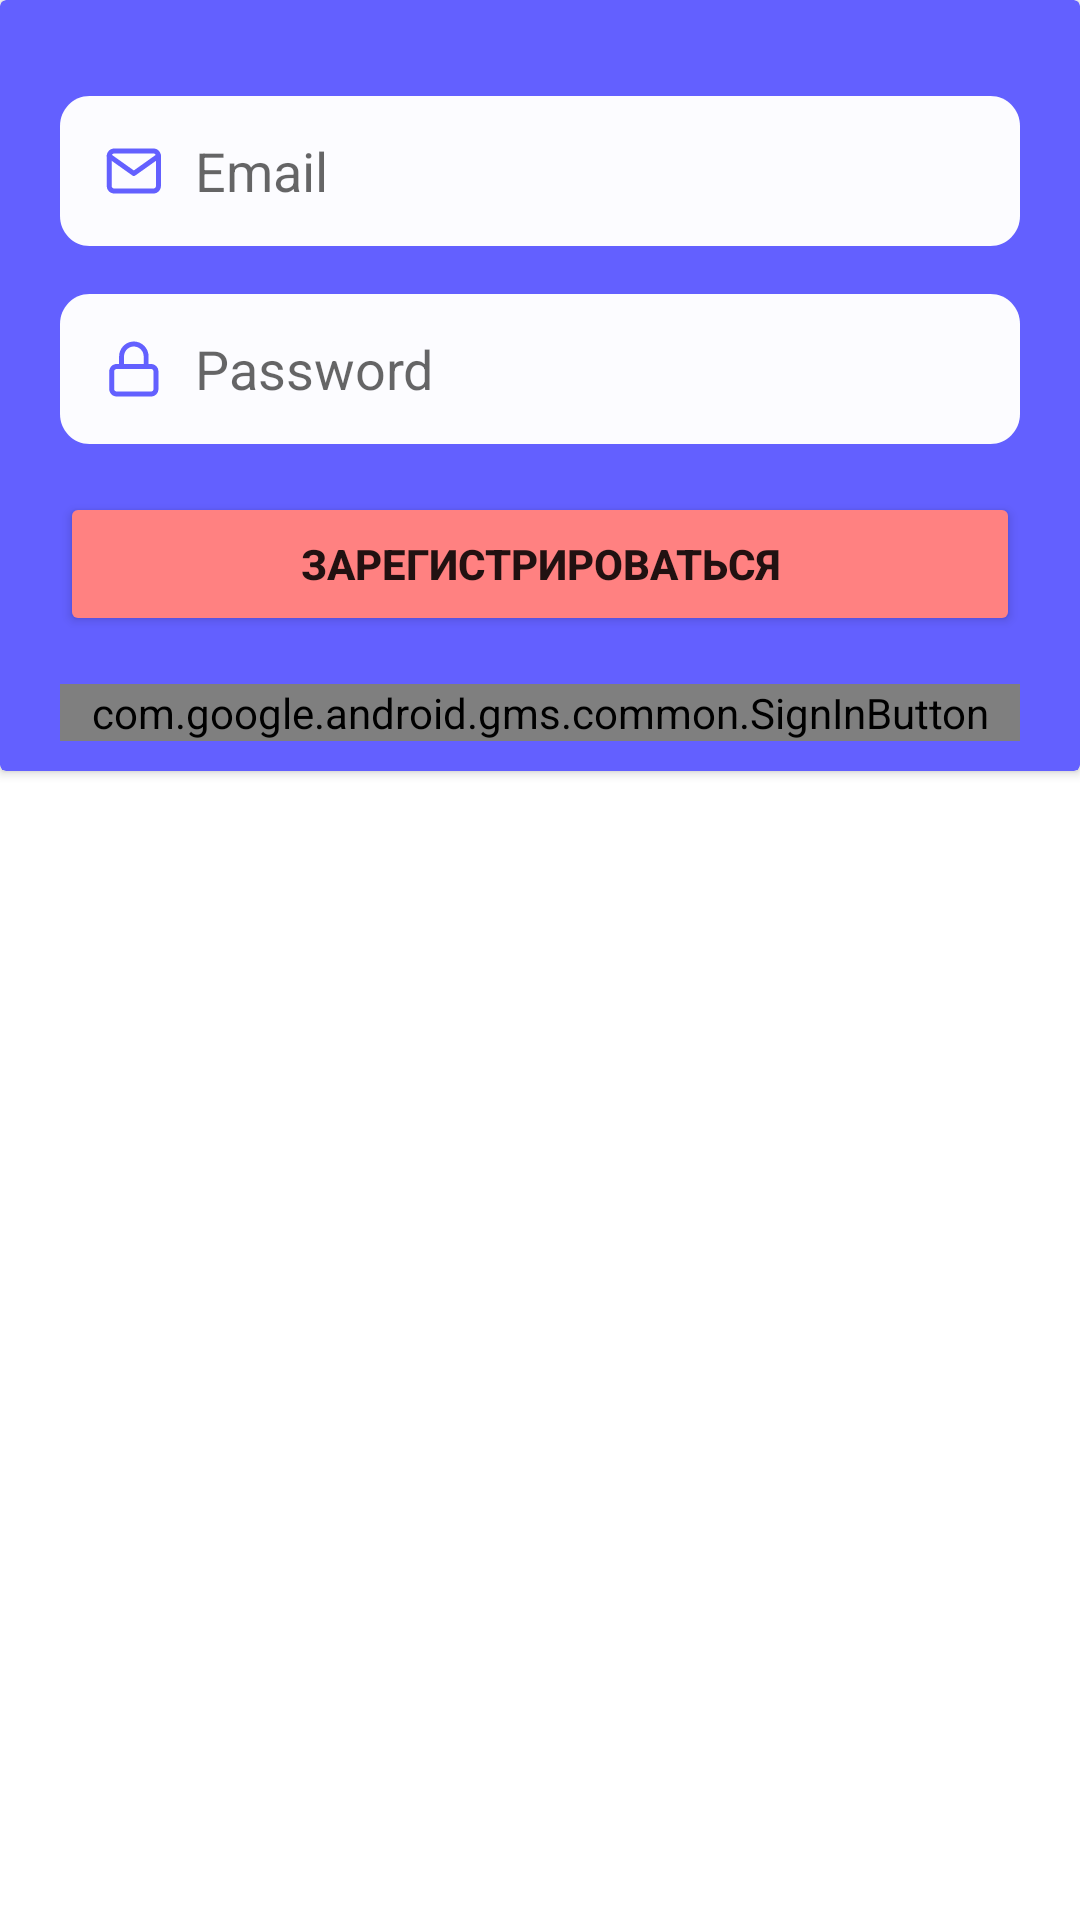

This screen was rendered from an Android layout file. Write that file and the resources it references.
<!-- AndroidManifest.xml: application theme AppTheme.NoActionBar -->
<!-- res/layout/sign_dialog.xml -->
<?xml version="1.0" encoding="utf-8"?>
<androidx.constraintlayout.widget.ConstraintLayout xmlns:android="http://schemas.android.com/apk/res/android"
    xmlns:app="http://schemas.android.com/apk/res-auto"
    xmlns:tools="http://schemas.android.com/tools"
    android:layout_width="match_parent"
    android:layout_height="wrap_content">

    <androidx.cardview.widget.CardView
        android:layout_width="match_parent"
        android:layout_height="wrap_content"
        android:backgroundTint="@color/main_color"
        app:layout_constraintEnd_toEndOf="parent"
        app:layout_constraintStart_toStartOf="parent"
        app:layout_constraintTop_toTopOf="parent">

        <androidx.constraintlayout.widget.ConstraintLayout
            android:layout_width="match_parent"
            android:layout_height="match_parent">

            <TextView
                android:id="@+id/tvResetEmailWarning"
                android:layout_width="0dp"
                android:layout_height="wrap_content"
                android:layout_marginBottom="5dp"
                android:text="@string/sing_send_reset_warning"
                android:textColor="@color/design_default_color_error"
                android:textStyle="italic"
                android:visibility="gone"
                app:layout_constraintBottom_toTopOf="@+id/edSingEmail"
                app:layout_constraintEnd_toEndOf="@+id/edSingEmail"
                app:layout_constraintStart_toStartOf="@+id/edSingEmail" />

            <EditText
                android:id="@+id/edSignPassword"
                android:layout_width="0dp"
                android:layout_height="wrap_content"
                android:layout_marginTop="16dp"
                android:autofillHints=""
                android:background="@drawable/ic_form_input_password"
                android:ems="10"
                android:hint="@string/password"
                android:inputType="textPassword"
                android:minHeight="48dp"
                android:paddingStart="45dp"
                app:layout_constraintEnd_toEndOf="@+id/edSingEmail"
                app:layout_constraintStart_toStartOf="@+id/edSingEmail"
                app:layout_constraintTop_toBottomOf="@+id/edSingEmail" />

            <com.google.android.gms.common.SignInButton
                android:id="@+id/btGoogleSignIn"
                android:layout_width="0dp"
                android:layout_height="wrap_content"
                android:layout_marginTop="16dp"
                android:layout_marginBottom="10dp"
                android:text="Button"
                app:layout_constraintBottom_toBottomOf="parent"
                app:layout_constraintEnd_toEndOf="@+id/edSingEmail"
                app:layout_constraintStart_toStartOf="@+id/edSingEmail"
                app:layout_constraintTop_toBottomOf="@+id/btForgetPassword" />

            <EditText
                android:id="@+id/edSingEmail"
                android:layout_width="0dp"
                android:layout_height="wrap_content"
                android:layout_marginStart="20dp"
                android:layout_marginTop="32dp"
                android:layout_marginEnd="20dp"
                android:autofillHints=""
                android:background="@drawable/ic_form_input"
                android:ems="10"
                android:hint="@string/email"
                android:inputType="textEmailAddress"
                android:minHeight="48dp"
                android:paddingStart="45dp"
                app:layout_constraintEnd_toEndOf="parent"
                app:layout_constraintStart_toStartOf="parent"
                app:layout_constraintTop_toTopOf="parent" />

            <Button
                android:id="@+id/btSingUpIn"
                android:layout_width="0dp"
                android:layout_height="48dp"
                android:layout_marginTop="16dp"
                android:backgroundTint="@color/second_color"
                android:text="@string/sing_up_action"
                android:textStyle="bold"
                android:visibility="visible"
                app:layout_constraintEnd_toEndOf="@+id/edSingEmail"
                app:layout_constraintStart_toStartOf="@+id/edSingEmail"
                app:layout_constraintTop_toBottomOf="@+id/edSignPassword" />

            <Button
                android:id="@+id/btForgetPassword"
                android:layout_width="0dp"
                android:layout_height="wrap_content"
                android:backgroundTint="@color/teal_200"
                android:text="@string/forget_password"
                android:visibility="gone"
                app:layout_constraintEnd_toEndOf="@+id/edSingEmail"
                app:layout_constraintHorizontal_bias="0.0"
                app:layout_constraintStart_toStartOf="@+id/edSingEmail"
                app:layout_constraintTop_toBottomOf="@+id/btSingUpIn" />
        </androidx.constraintlayout.widget.ConstraintLayout>
    </androidx.cardview.widget.CardView>

</androidx.constraintlayout.widget.ConstraintLayout>
<!-- resources referenced by this layout -->
<resources>
  <color name="main_color">#6360FF</color>
  <color name="second_color">#FF8181</color>
  <color name="teal_200">#FF03DAC5</color>
  <!-- drawable ic_form_input (drawable) -->
  <vector xmlns:android="http://schemas.android.com/apk/res/android"
      android:width="325dp"
      android:height="50dp"
      android:viewportWidth="325"
      android:viewportHeight="50">
    <path
        android:pathData="M0,10C0,4.477 4.477,0 10,0H315C320.523,0 325,4.477 325,10V40C325,45.523 320.523,50 315,50H10C4.477,50 0,45.523 0,40V10Z"
        android:fillColor="#FCFCFF"/>
    <path
        android:pathData="M18.333,19.167C17.877,19.167 17.5,19.544 17.5,20V30C17.5,30.456 17.877,30.833 18.333,30.833H31.667C32.123,30.833 32.5,30.456 32.5,30V20C32.5,19.544 32.123,19.167 31.667,19.167H18.333ZM15.833,20C15.833,18.623 16.956,17.5 18.333,17.5H31.667C33.043,17.5 34.167,18.623 34.167,20V30C34.167,31.377 33.043,32.5 31.667,32.5H18.333C16.956,32.5 15.833,31.377 15.833,30V20Z"
        android:fillColor="#6360FF"
        android:fillType="evenOdd"/>
    <path
        android:pathData="M15.984,19.522C16.248,19.145 16.767,19.053 17.145,19.317L25,24.816L32.855,19.317C33.232,19.053 33.752,19.145 34.016,19.522C34.28,19.899 34.188,20.419 33.811,20.683L25.478,26.516C25.191,26.717 24.809,26.717 24.522,26.516L16.189,20.683C15.812,20.419 15.72,19.899 15.984,19.522Z"
        android:fillColor="#6360FF"
        android:fillType="evenOdd"/>
  </vector>
  <!-- drawable ic_form_input_password (drawable) -->
  <vector xmlns:android="http://schemas.android.com/apk/res/android"
      android:width="325dp"
      android:height="50dp"
      android:viewportWidth="325"
      android:viewportHeight="50">
    <path
        android:pathData="M0,10C0,4.477 4.477,0 10,0H315C320.523,0 325,4.477 325,10V40C325,45.523 320.523,50 315,50H10C4.477,50 0,45.523 0,40V10Z"
        android:fillColor="#FCFCFF"/>
    <path
        android:pathData="M19.167,25C18.706,25 18.333,25.373 18.333,25.833V31.667C18.333,32.127 18.706,32.5 19.167,32.5H30.833C31.294,32.5 31.667,32.127 31.667,31.667V25.833C31.667,25.373 31.294,25 30.833,25H19.167ZM16.667,25.833C16.667,24.453 17.786,23.333 19.167,23.333H30.833C32.214,23.333 33.333,24.453 33.333,25.833V31.667C33.333,33.047 32.214,34.167 30.833,34.167H19.167C17.786,34.167 16.667,33.047 16.667,31.667V25.833Z"
        android:fillColor="#6360FF"
        android:fillType="evenOdd"/>
    <path
        android:pathData="M25,17.5C24.116,17.5 23.268,17.851 22.643,18.476C22.018,19.101 21.667,19.949 21.667,20.833V24.167C21.667,24.627 21.294,25 20.833,25C20.373,25 20,24.627 20,24.167V20.833C20,19.507 20.527,18.236 21.465,17.298C22.402,16.36 23.674,15.833 25,15.833C26.326,15.833 27.598,16.36 28.535,17.298C29.473,18.236 30,19.507 30,20.833V24.167C30,24.627 29.627,25 29.167,25C28.706,25 28.333,24.627 28.333,24.167V20.833C28.333,19.949 27.982,19.101 27.357,18.476C26.732,17.851 25.884,17.5 25,17.5Z"
        android:fillColor="#6360FF"
        android:fillType="evenOdd"/>
  </vector>
  <string name="email">Email</string>
  <string name="forget_password">Забыли пароль</string>
  <string name="password">Password</string>
  <string name="sing_send_reset_warning">Укажите Email для восстановления пароля!</string>
  <string name="sing_up_action">Зарегистрироваться</string>
  <style name="AppTheme.NoActionBar" parent="Theme.MaterialComponents.DayNight.DarkActionBar">
          
          <item name="colorPrimary">@color/purple_500</item>
          <item name="colorPrimaryVariant">@color/purple_700</item>
          <item name="colorOnPrimary">@color/white</item>
          <item name="windowActionBar">false</item>
          <item name="windowNoTitle">true</item>
          <item name="android:statusBarColor">@color/main_color</item>
          
      </style>
  <color name="purple_500">#FF6200EE</color>
  <color name="purple_700">#FF3700B3</color>
  <color name="white">#FFFFFFFF</color>
</resources>
